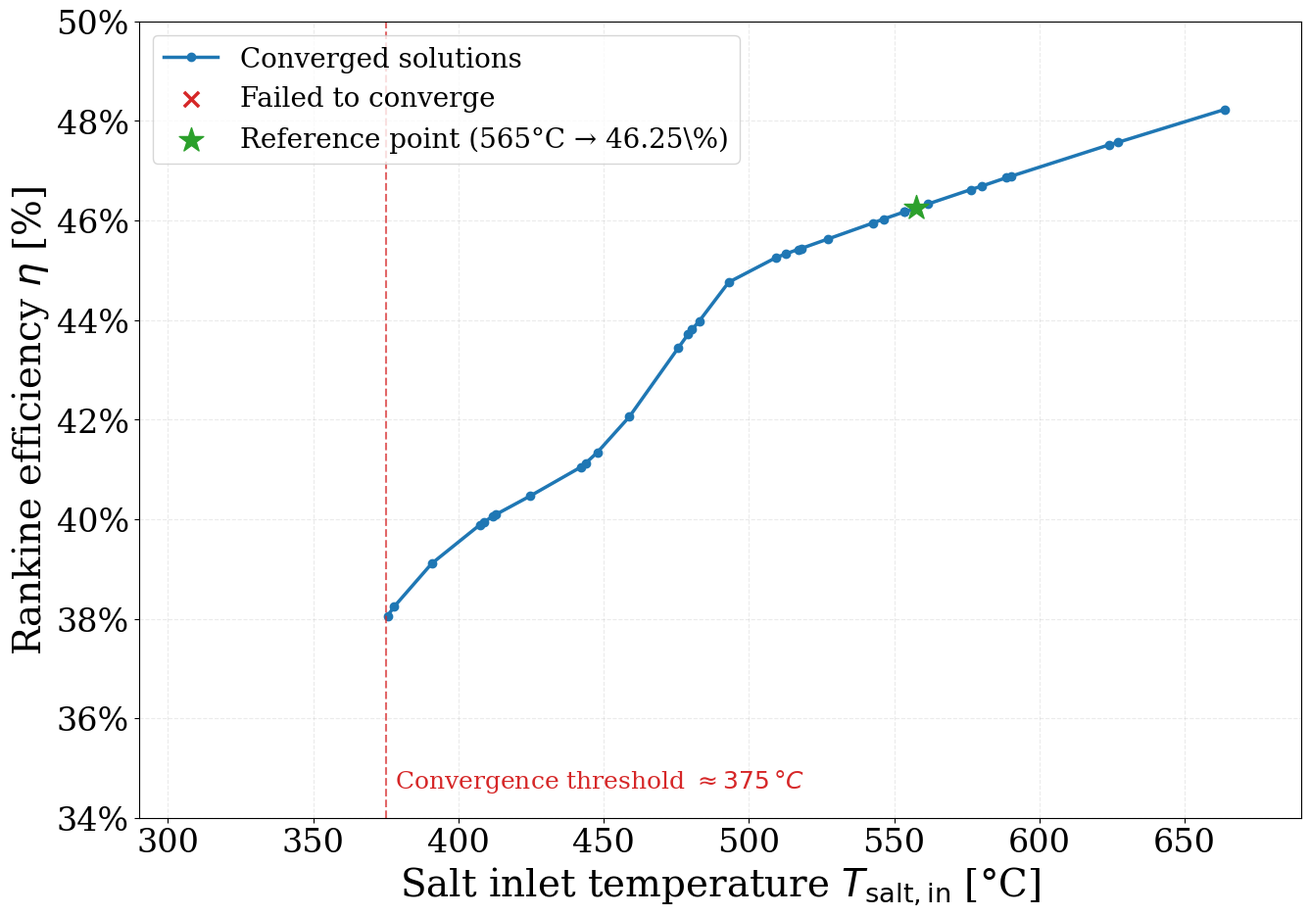

Here is the Python script that generated this plot:
# -*- coding: utf-8 -*-
"""
Steam Rankine cycle — thermal efficiency vs salt inlet temperature
Author: Grégoire Hendrix
"""
import matplotlib.pyplot as plt
import matplotlib.ticker as ticker
from matplotlib.lines import Line2D
import numpy as np
import os

plt.rcParams.update({
    'font.family': 'serif', 'font.size': 28, 'axes.labelsize': 28,
    'xtick.labelsize': 24, 'ytick.labelsize': 24, 'legend.fontsize': 20,
    'figure.dpi': 150, 'axes.grid': True, 'grid.alpha': 0.25, 'grid.linestyle': '--',
})

SAVE_DIR = (r"C:\Users\gregoire.hendrix@johncockerill.com"
            r"\OneDrive - John Cockerill\Documents\Cockerill"
            r"\Images\3. Thermodynamic analysis\2. Power Blocks")
os.makedirs(SAVE_DIR, exist_ok=True)

T_ok = [375.62, 377.80, 390.79, 407.42, 408.86, 411.92, 412.72, 424.78,
        442.21, 443.85, 447.76, 458.85, 475.65, 478.98, 480.36, 482.89,
        493.02, 509.15, 512.63, 516.95, 518.09, 527.24, 542.72, 546.33,
        553.34, 553.59, 561.51, 576.33, 580.07, 588.64, 590.28,
        623.97, 627.01, 663.77]
eta_ok = [38.06, 38.24, 39.11, 39.89, 39.95, 40.06, 40.09, 40.47,
          41.05, 41.13, 41.34, 42.06, 43.44, 43.71, 43.81, 43.98,
          44.76, 45.25, 45.33, 45.42, 45.44, 45.63, 45.95, 46.03,
          46.17, 46.17, 46.33, 46.62, 46.69, 46.86, 46.89,
          47.52, 47.57, 48.23]
T_fail = [309.56, 312.18, 323.22, 342.51, 343.00, 345.28,
          356.93, 371.11, 378.54, 445.41, 595.83]

T_ref = 557.7
eta_ref = np.interp(T_ref, T_ok, eta_ok)

C_MAIN = '#1f77b4'
C_FAIL = '#d62728'
C_REF  = '#2ca02c'

fig, ax = plt.subplots(figsize=(14, 10))

ax.plot(T_ok, eta_ok, '-o', color=C_MAIN, markersize=6,
        linewidth=2.5, label='Converged solutions')
ax.scatter(T_fail, [None] * len(T_fail), marker='x', color=C_FAIL,
           s=120, linewidths=2.5, label='Failed to converge', zorder=5)

ax.axvline(x=375, color=C_FAIL, linestyle='--', linewidth=1.5, alpha=0.7)
ax.text(378, 34.6, r'Convergence threshold $\approx 375\,°C$',
        color=C_FAIL, fontsize=18)

ax.scatter([T_ref], [eta_ref], marker='*', color=C_REF,
           s=350, zorder=6, label=f'Reference point (565°C → {eta_ref:.2f}\%)')
#ax.axvline(x=T_ref, color=C_REF, linestyle=':', linewidth=1.5, alpha=0.7)

ax.set_xlabel(r'Salt inlet temperature $T_{\mathrm{salt,in}}$ [°C]')
ax.set_ylabel(r'Rankine efficiency $\eta$ [%]')
ax.set_xlim(290, 690)
ax.set_ylim(34, 50)
ax.legend(loc='upper left')
ax.xaxis.set_major_locator(ticker.MultipleLocator(50))
ax.yaxis.set_major_locator(ticker.MultipleLocator(2))
ax.yaxis.set_major_formatter(ticker.FuncFormatter(lambda v, _: f'{v:.0f}%'))

fig.tight_layout()
path = os.path.join(SAVE_DIR, 'fig_steam_TIT.pdf')
fig.savefig(path, bbox_inches='tight')
print(f'Saved → {path}')
plt.show()
